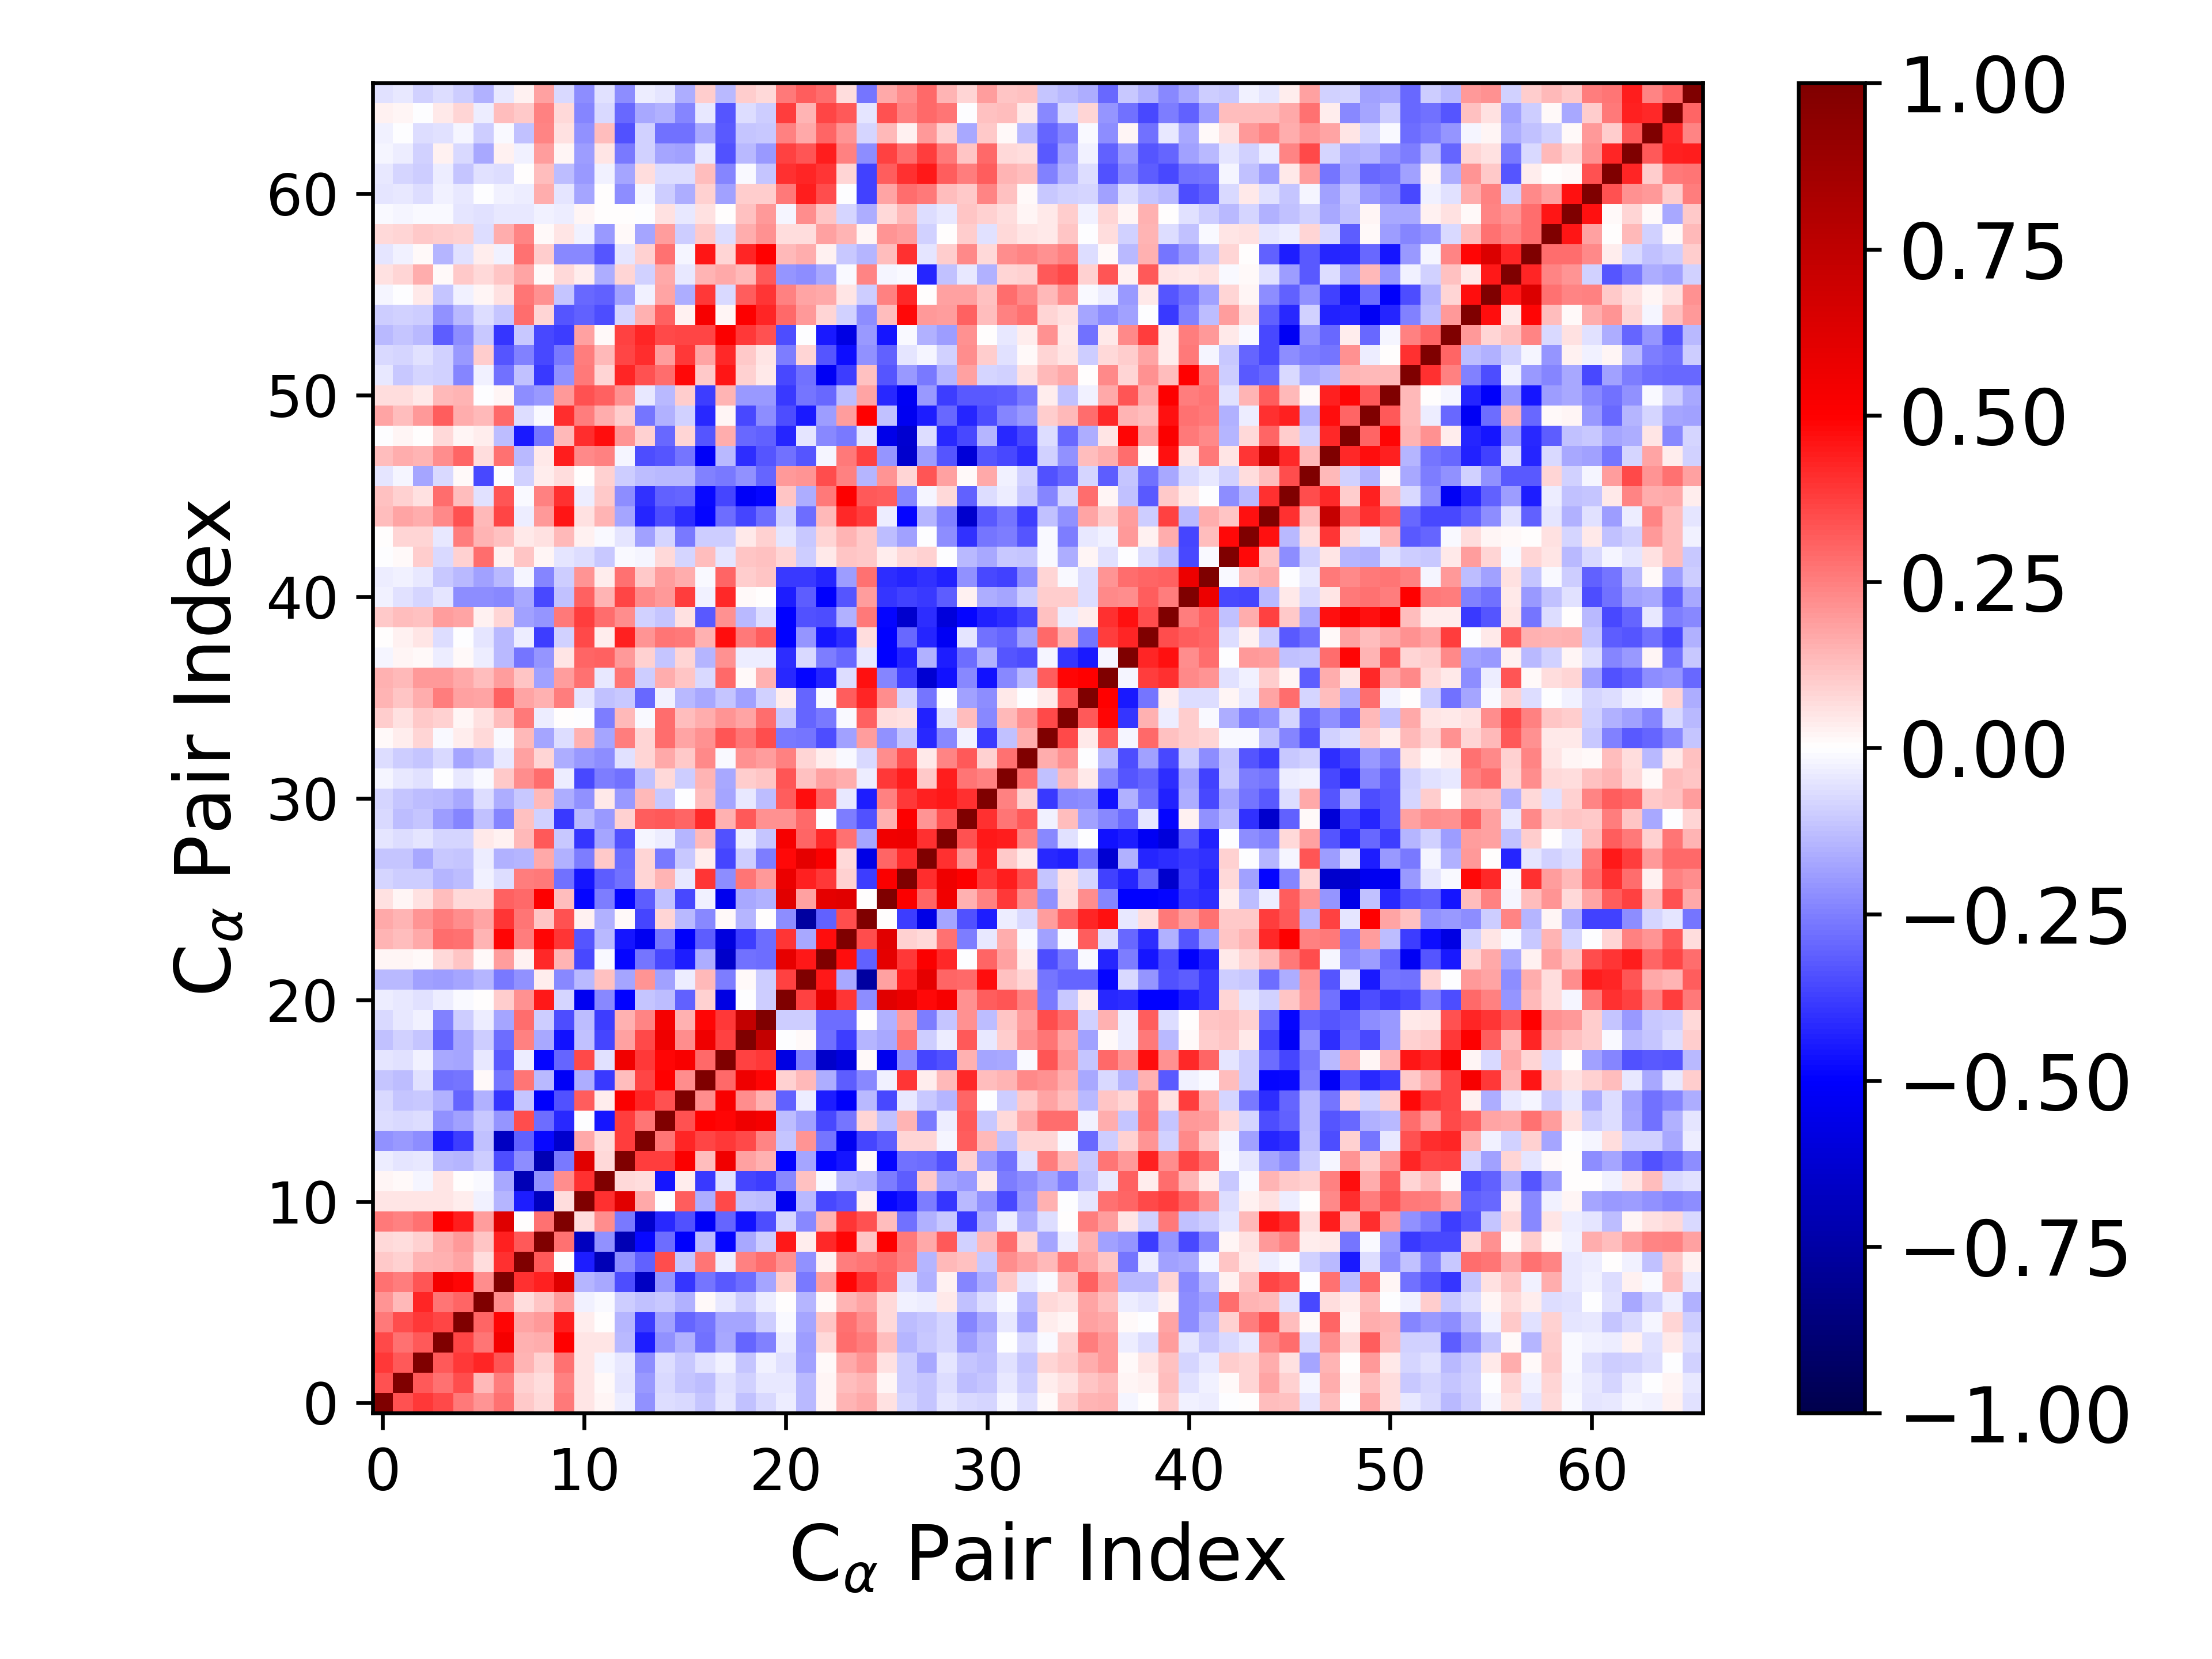

The table this chart was drawn from, first rows:
1.000000000000000000e+00, 3.403082358068033053e-01, 3.852284816737429618e-01, 3.582527457598490006e-01, 2.622389220106869923e-01, 2.043450617917884626e-01, 2.806364505954480060e-01, 1.026176854437896718e-01, 7.032702740828833399e-02, 2.635556457401006525e-01, 4.767761152961664389e-02, 1.739670225957631530e-02, -3.667374224620967987e-02, -2.164487054446372072e-01, -6.774965005980940203e-02, -7.744905729242680670e-02, -1.141020682725242125e-01, -5.301855990143704289e-02, -1.205631808224782997e-01, -7.533872963061606642e-02, -3.828481739143518164e-02, -1.403938701749319617e-01, 2.207319236156959213e-02, 1.449279570381944715e-01
3.403082358068033053e-01, 1.000000000000000000e+00, 3.271835675289350709e-01, 2.771264387381134342e-01, 3.484387439887697280e-01, 1.372763292886359510e-01, 2.559540962736634451e-01, 9.069227497299534035e-02, 6.912415518040043727e-02, 2.433383103347958598e-01, 5.047768331053370527e-02, 1.248459427798157169e-02, -5.030346506457507305e-02, -1.965202443667217469e-01, -7.254241832762903242e-02, -1.136940413303521719e-01, -1.291877412788557389e-01, -5.754679928414568879e-02, -9.359614050638974392e-02, -4.431790013762386404e-02, -4.595859289988395158e-02, -1.328336826331926734e-01, 2.046014271797131148e-02, 1.268401142571194129e-01
3.852284816737429618e-01, 3.271835675289350709e-01, 1.000000000000000000e+00, 3.262255159598017040e-01, 3.904271125756395011e-01, 4.280147723921820524e-01, 3.341606125976348540e-01, 1.453325809054798190e-01, 8.674760797323530226e-02, 2.782035530445508553e-01, 5.001653617278967873e-02, -2.205970982238372041e-02, -4.215754034954045243e-02, -2.221846601850671066e-01, -6.546737226107894603e-02, -1.059558546422233599e-01, -6.071480614575355123e-02, -2.981258029060514930e-02, -1.104368295064191013e-01, -2.614064370671052157e-02, -5.496593695115727790e-02, -1.830462522829553185e-01, 1.326098497838787416e-02, 1.653951602116058017e-01
3.582527457598490006e-01, 2.771264387381134342e-01, 3.262255159598017040e-01, 1.000000000000000000e+00, 3.656756512442495000e-01, 2.672782866320580486e-01, 5.387639409261865131e-01, 1.529516275197201070e-01, 1.639981209692307207e-01, 4.956062583429962087e-01, 5.293532479090849036e-02, 4.914003396005190566e-02, -1.399913950107250227e-01, -4.433605718546488883e-01, -2.146478436564445980e-01, -1.553285714141171003e-01, -2.740411862197964510e-01, -1.703370644050125338e-01, -2.995657668062331469e-01, -2.439837460572849004e-01, -3.473544202100487671e-02, -1.913635724080918754e-01, 7.635352728748344420e-02, 2.825368405248397385e-01
2.622389220106869923e-01, 3.484387439887697280e-01, 3.904271125756395011e-01, 3.656756512442495000e-01, 1.000000000000000000e+00, 2.974698699783230871e-01, 4.882686061602993788e-01, 1.746189501739935923e-01, 1.967741871750728622e-01, 4.388356101519901853e-01, 3.325205197445180866e-02, 6.715467637118131610e-04, -1.459500561065805169e-01, -3.750988974343104077e-01, -1.861241977123763158e-01, -2.979152673706085275e-01, -2.681823133847019425e-01, -1.788720698879003035e-01, -1.789574834587435437e-01, -9.526697764271870039e-02, -1.358182608191673725e-02, -1.727528690029551117e-01, 1.097729342691962651e-01, 2.794243507633425994e-01
2.043450617917884626e-01, 1.372763292886359510e-01, 4.280147723921820524e-01, 2.672782866320580486e-01, 2.974698699783230871e-01, 1.000000000000000000e+00, 2.232518206446593712e-01, 6.465720580751241342e-02, 1.160087946870473619e-01, 1.914429584687412644e-01, -3.105942117338616679e-02, -1.439098144055500801e-02, -9.828523517218425154e-02, -1.174642620711216084e-01, -1.016048150439943371e-01, -1.531987294281088874e-01, 1.460368820097207067e-02, -4.204758213522257621e-02, -9.600183123440213240e-02, -3.463917821908452099e-02, 6.771536973540439111e-03, -1.451143182872988158e-01, 9.021353111112906387e-03, 1.427387136878548735e-01
2.806364505954480060e-01, 2.559540962736634451e-01, 3.341606125976348540e-01, 5.387639409261865131e-01, 4.882686061602993788e-01, 2.232518206446593712e-01, 1.000000000000000000e+00, 4.041453894648486256e-01, 4.349303955600665739e-01, 6.238287906197529376e-01, -1.444343075094259021e-01, -1.679263575384395968e-01, -3.509713079624386389e-01, -6.695805672093094740e-01, -2.080127240495955598e-01, -3.933470939176710313e-01, -2.675164733894346281e-01, -3.217803346579999890e-01, -2.860465564530992322e-01, -1.793667186747890663e-01, 1.000554093821368201e-01, -2.635138470602119698e-01, 1.879701901110530649e-01, 4.915094687824471675e-01
1.026176854437896718e-01, 9.069227497299534035e-02, 1.453325809054798190e-01, 1.529516275197201070e-01, 1.746189501739935923e-01, 6.465720580751241342e-02, 4.041453894648486256e-01, 1.000000000000000000e+00, 3.215058546498094638e-01, 4.050344097898892978e-03, -4.427793624508061243e-01, -6.958836981926059817e-01, -2.230014853876695624e-01, -3.092725271393338971e-01, 3.467180097605354616e-01, -1.147390546401811234e-01, 2.719470491068037288e-01, -3.557161014965315449e-02, 2.460711416563184650e-01, 2.877848862534911900e-01, 2.142274473133066737e-01, -2.159309184841818052e-01, 2.699779419557696639e-02, 2.500890068903778851e-01
7.032702740828833399e-02, 6.912415518040043727e-02, 8.674760797323530226e-02, 1.639981209692307207e-01, 1.967741871750728622e-01, 1.160087946870473619e-01, 4.349303955600665739e-01, 3.215058546498094638e-01, 1.000000000000000000e+00, 2.799925614932979312e-01, -6.746449312690152578e-01, -2.135201042795634163e-01, -7.081133802164134572e-01, -4.807632996798577585e-01, -2.821897510797760633e-01, -5.042960543314704003e-01, -1.351833107090405772e-01, -4.873915268998038064e-01, -1.662423782119271665e-01, -1.001841222464746883e-01, 4.481979988719720920e-01, 3.766245624556861793e-02, 4.160293499855797217e-01, 4.909440690038335275e-01
2.635556457401006525e-01, 2.433383103347958598e-01, 2.782035530445508553e-01, 4.956062583429962087e-01, 4.388356101519901853e-01, 1.914429584687412644e-01, 6.238287906197529376e-01, 4.050344097898892978e-03, 2.799925614932979312e-01, 1.000000000000000000e+00, 6.825947249506301995e-02, 2.263217017524367103e-01, -2.614580333441247628e-01, -6.347525170328723876e-01, -4.192264935036144613e-01, -3.366527347575738460e-01, -5.172301054880981130e-01, -2.971351513215159112e-01, -4.618819807843159708e-01, -3.467329461555047065e-01, -7.843927313751795916e-02, -2.318023778292128967e-01, 1.430222242899422680e-01, 3.938095367100916122e-01
4.767761152961664389e-02, 5.047768331053370527e-02, 5.001653617278967873e-02, 5.293532479090849036e-02, 3.325205197445180866e-02, -3.105942117338616679e-02, -1.444343075094259021e-01, -4.427793624508061243e-01, -6.746449312690152578e-01, 6.825947249506301995e-02, 1.000000000000000000e+00, 4.016871731049002636e-01, 6.158621232431181758e-01, 1.659107559333422299e-01, -1.156621219052530059e-03, 3.200226297369160311e-01, -1.631136043919061418e-01, 3.537456404554216727e-01, -1.232929448068949690e-01, -1.307177718036492409e-01, -5.378048360713181264e-01, -1.373071088922308836e-01, -3.545611663825266047e-01, -3.317397741410191836e-01
1.739670225957631530e-02, 1.248459427798157169e-02, -2.205970982238372041e-02, 4.914003396005190566e-02, 6.715467637118131610e-04, -1.439098144055500801e-02, -1.679263575384395968e-01, -6.958836981926059817e-01, -2.135201042795634163e-01, 2.263217017524367103e-01, 4.016871731049002636e-01, 1.000000000000000000e+00, 7.661371464262900499e-02, 6.616407345537859974e-02, -4.604094286313165640e-01, 3.489101821038994439e-02, -3.891880111005491250e-01, -5.768213806743858335e-02, -3.608048125583333543e-01, -3.811398045560272507e-01, -2.278010929055614420e-01, 1.246837790881580726e-01, -1.334531800784258433e-02, -1.361165147568871858e-01
-3.667374224620967987e-02, -5.030346506457507305e-02, -4.215754034954045243e-02, -1.399913950107250227e-01, -1.459500561065805169e-01, -9.828523517218425154e-02, -3.509713079624386389e-01, -2.230014853876695624e-01, -7.081133802164134572e-01, -2.614580333441247628e-01, 6.158621232431181758e-01, 7.661371464262900499e-02, 1.000000000000000000e+00, 3.807169961081463549e-01, 3.805088858235446958e-01, 5.107986463966932567e-01, 1.270129783735493845e-01, 5.497306650616705648e-01, 1.870603897559554307e-01, 1.494079623394397316e-01, -4.925043317170601509e-01, -1.752117610756529220e-01, -4.887941770571914146e-01, -4.589273075578343963e-01
-2.164487054446372072e-01, -1.965202443667217469e-01, -2.221846601850671066e-01, -4.433605718546488883e-01, -3.750988974343104077e-01, -1.174642620711216084e-01, -6.695805672093094740e-01, -3.092725271393338971e-01, -4.807632996798577585e-01, -6.347525170328723876e-01, 1.659107559333422299e-01, 6.616407345537859974e-02, 3.807169961081463549e-01, 1.000000000000000000e+00, 2.691358074787522647e-01, 4.232130373503812382e-01, 3.612411444914483405e-01, 3.899763003753047852e-01, 3.527090889039039556e-01, 2.396284544073193634e-01, -1.128045955504246023e-01, 2.083446062993629666e-01, -2.677453956080594888e-01, -5.389702531215939674e-01
-6.774965005980940203e-02, -7.254241832762903242e-02, -6.546737226107894603e-02, -2.146478436564445980e-01, -1.861241977123763158e-01, -1.016048150439943371e-01, -2.080127240495955598e-01, 3.467180097605354616e-01, -2.821897510797760633e-01, -4.192264935036144613e-01, -1.156621219052530059e-03, -4.604094286313165640e-01, 3.805088858235446958e-01, 2.691358074787522647e-01, 1.000000000000000000e+00, 3.412563137142889946e-01, 4.939350526655158502e-01, 4.867356849342445169e-01, 5.553900778106092284e-01, 5.359910747193251668e-01, -1.312099542052723722e-01, -1.825553903624300700e-01, -3.576145273923814760e-01, -2.701407179279528004e-01
-7.744905729242680670e-02, -1.136940413303521719e-01, -1.059558546422233599e-01, -1.553285714141171003e-01, -2.979152673706085275e-01, -1.531987294281088874e-01, -3.933470939176710313e-01, -1.147390546401811234e-01, -5.042960543314704003e-01, -3.366527347575738460e-01, 3.200226297369160311e-01, 3.489101821038994439e-02, 5.107986463966932567e-01, 4.232130373503812382e-01, 3.412563137142889946e-01, 1.000000000000000000e+00, 2.251565661551446218e-01, 5.207557372837197107e-01, 2.231869084524558955e-01, 1.551814248452409728e-01, -3.115489282262430826e-01, -3.501500763938610039e-02, -4.382053603089332006e-01, -5.109022297270953139e-01
-1.141020682725242125e-01, -1.291877412788557389e-01, -6.071480614575355123e-02, -2.740411862197964510e-01, -2.681823133847019425e-01, 1.460368820097207067e-02, -2.675164733894346281e-01, 2.719470491068037288e-01, -1.351833107090405772e-01, -5.172301054880981130e-01, -1.631136043919061418e-01, -3.891880111005491250e-01, 1.270129783735493845e-01, 3.612411444914483405e-01, 4.939350526655158502e-01, 2.251565661551446218e-01, 1.000000000000000000e+00, 2.946889573724782996e-01, 5.557644626896153239e-01, 4.918801578436081123e-01, 8.820434966374017527e-02, 1.332602542594242545e-01, -1.601264245444537215e-01, -3.199937841588479936e-01
-5.301855990143704289e-02, -5.754679928414568879e-02, -2.981258029060514930e-02, -1.703370644050125338e-01, -1.788720698879003035e-01, -4.204758213522257621e-02, -3.217803346579999890e-01, -3.557161014965315449e-02, -4.873915268998038064e-01, -2.971351513215159112e-01, 3.537456404554216727e-01, -5.768213806743858335e-02, 5.497306650616705648e-01, 3.899763003753047852e-01, 4.867356849342445169e-01, 5.207557372837197107e-01, 2.946889573724782996e-01, 1.000000000000000000e+00, 3.691987627115820292e-01, 3.843664409923552294e-01, -5.776948604331125781e-01, -2.514732558557620790e-01, -6.459871394440324099e-01, -5.912758387313451491e-01
-1.205631808224782997e-01, -9.359614050638974392e-02, -1.104368295064191013e-01, -2.995657668062331469e-01, -1.789574834587435437e-01, -9.600183123440213240e-02, -2.860465564530992322e-01, 2.460711416563184650e-01, -1.662423782119271665e-01, -4.618819807843159708e-01, -1.232929448068949690e-01, -3.608048125583333543e-01, 1.870603897559554307e-01, 3.527090889039039556e-01, 5.553900778106092284e-01, 2.231869084524558955e-01, 5.557644626896153239e-01, 3.691987627115820292e-01, 1.000000000000000000e+00, 7.320771906013540109e-01, -3.699196912104812333e-03, 1.333598400535586717e-02, -2.763430759982859475e-01, -3.777290320370932930e-01
-7.533872963061606642e-02, -4.431790013762386404e-02, -2.614064370671052157e-02, -2.439837460572849004e-01, -9.526697764271870039e-02, -3.463917821908452099e-02, -1.793667186747890663e-01, 2.877848862534911900e-01, -1.001841222464746883e-01, -3.467329461555047065e-01, -1.307177718036492409e-01, -3.811398045560272507e-01, 1.494079623394397316e-01, 2.396284544073193634e-01, 5.359910747193251668e-01, 1.551814248452409728e-01, 4.918801578436081123e-01, 3.843664409923552294e-01, 7.320771906013540109e-01, 1.000000000000000000e+00, -9.402662520284406356e-02, -9.773778526152553103e-02, -2.834812017853511334e-01, -2.863013525616143751e-01
-3.828481739143518164e-02, -4.595859289988395158e-02, -5.496593695115727790e-02, -3.473544202100487671e-02, -1.358182608191673725e-02, 6.771536973540439111e-03, 1.000554093821368201e-01, 2.142274473133066737e-01, 4.481979988719720920e-01, -7.843927313751795916e-02, -5.378048360713181264e-01, -2.278010929055614420e-01, -4.925043317170601509e-01, -1.128045955504246023e-01, -1.312099542052723722e-01, -3.115489282262430826e-01, 8.820434966374017527e-02, -5.776948604331125781e-01, -3.699196912104812333e-03, -9.402662520284406356e-02, 1.000000000000000000e+00, 3.708891573793288710e-01, 5.883761212866744916e-01, 3.908572268507240488e-01
-1.403938701749319617e-01, -1.328336826331926734e-01, -1.830462522829553185e-01, -1.913635724080918754e-01, -1.727528690029551117e-01, -1.451143182872988158e-01, -2.635138470602119698e-01, -2.159309184841818052e-01, 3.766245624556861793e-02, -2.318023778292128967e-01, -1.373071088922308836e-01, 1.246837790881580726e-01, -1.752117610756529220e-01, 2.083446062993629666e-01, -1.825553903624300700e-01, -3.501500763938610039e-02, 1.332602542594242545e-01, -2.514732558557620790e-01, 1.333598400535586717e-02, -9.773778526152553103e-02, 3.708891573793288710e-01, 1.000000000000000000e+00, 4.473178228251948885e-01, -1.683037674157167318e-01
2.207319236156959213e-02, 2.046014271797131148e-02, 1.326098497838787416e-02, 7.635352728748344420e-02, 1.097729342691962651e-01, 9.021353111112906387e-03, 1.879701901110530649e-01, 2.699779419557696639e-02, 4.160293499855797217e-01, 1.430222242899422680e-01, -3.545611663825266047e-01, -1.334531800784258433e-02, -4.887941770571914146e-01, -2.677453956080594888e-01, -3.576145273923814760e-01, -4.382053603089332006e-01, -1.601264245444537215e-01, -6.459871394440324099e-01, -2.763430759982859475e-01, -2.834812017853511334e-01, 5.883761212866744916e-01, 4.473178228251948885e-01, 1.000000000000000000e+00, 4.744476777891039054e-01
1.449279570381944715e-01, 1.268401142571194129e-01, 1.653951602116058017e-01, 2.825368405248397385e-01, 2.794243507633425994e-01, 1.427387136878548735e-01, 4.915094687824471675e-01, 2.500890068903778851e-01, 4.909440690038335275e-01, 3.938095367100916122e-01, -3.317397741410191836e-01, -1.361165147568871858e-01, -4.589273075578343963e-01, -5.389702531215939674e-01, -2.701407179279528004e-01, -5.109022297270953139e-01, -3.199937841588479936e-01, -5.912758387313451491e-01, -3.777290320370932930e-01, -2.863013525616143751e-01, 3.908572268507240488e-01, -1.683037674157167318e-01, 4.744476777891039054e-01, 1.000000000000000000e+00
1.642330808644552886e-01, 1.472863548302674741e-01, 2.084912065778950496e-01, 2.507872338787868194e-01, 2.238866696014378543e-01, 1.725204006010134239e-01, 3.947748874834927646e-01, 2.691948236244410819e-01, 1.142666558424115936e-01, 3.409612622301509410e-01, 2.618128006518563936e-02, -1.555074748821234920e-01, 1.431414348836080284e-02, -3.645004506124596144e-01, 8.221271256987003340e-02, -1.402335718528237574e-01, -2.272052068410051473e-01, 1.403114194650116955e-02, -1.467088056705231347e-01, 3.042116176041075905e-04, -2.205344912005614555e-01, -7.621157833933630554e-01, -3.098860996485914843e-01, 3.493455143698978027e-01
5.993626269628912068e-02, 1.719229148961889941e-02, 5.522750718477919402e-02, 1.286131145672047005e-01, 7.174449593473061770e-02, 7.503194579421498811e-02, 3.118604214365791050e-01, 2.948368719615012123e-01, 5.067245722585520529e-01, 1.296415872380675405e-01, -4.920142344137848345e-01, -2.569274926444627405e-01, -4.921064779324663685e-01, -3.188735071864576831e-01, -1.235985769291878672e-01, -3.527207328742079651e-01, -2.975528489912076385e-02, -5.452920406721651903e-01, -1.702283413573988380e-01, -1.521824115269139743e-01, 6.145365055946360178e-01, 1.865170197888718351e-01, 5.968060305926446985e-01, 6.099269203224794156e-01
-8.010110891079613715e-02, -9.714640696579272816e-02, -9.745417543181325581e-02, -1.479187384262429517e-01, -1.319519172322875522e-01, -2.367818685383563798e-02, -6.496226199259513834e-02, 2.541341727088817781e-01, 2.596847983701517926e-01, -2.794287975523321865e-01, -4.536370542242473269e-01, -3.181081926297428253e-01, -2.759781747043816291e-01, 8.552301037218965063e-02, 1.478760477902683890e-01, -4.326398025720070567e-02, 3.921345132280642520e-01, -2.202374153823592751e-01, 2.724187554227570640e-01, 1.978697640644096478e-01, 5.725756851089554011e-01, 4.304101634142478705e-01, 3.866702800820956409e-01, 9.340468560649362040e-02
-1.132486171208340470e-01, -1.117910335221719009e-01, -1.653041821349283402e-01, -1.072437788719123597e-01, -1.141872130938032803e-01, -3.160816277936367297e-02, -1.531985043186241680e-01, -1.412154588599378591e-01, 1.704594245055621460e-01, -1.523772424863816533e-01, -2.575267893756394422e-01, 1.022916379290303573e-01, -2.871723975532347595e-01, 8.511257684520058542e-02, -2.605386301449322262e-01, -1.084231934562059074e-01, 3.575833592530029692e-02, -3.613499137376297576e-01, -9.643888724758381548e-02, -2.557663290592558925e-01, 4.787560735205572682e-01, 5.987620654191672109e-01, 5.128668463525666299e-01, 7.655254463498209483e-02
-4.818663151280989237e-02, -6.871941398402185708e-02, -5.213416432480142554e-02, -8.391334931248137230e-02, -8.334962958743816208e-02, 4.507815252955556934e-02, 3.066810858143301233e-02, 1.359255130348256402e-01, 3.204449103770855012e-01, -1.066111558491082412e-01, -3.974216657685267218e-01, -1.789020148969995561e-01, -3.365782289110818559e-01, -2.237934874372270871e-02, -3.139505017971159356e-02, -1.426512867517445993e-01, 1.394432007568740250e-01, -3.401808258760539716e-01, -3.871412249698281960e-02, -1.128676942253390714e-01, 5.309331433852113591e-01, 2.977875789251153149e-01, 4.147002050081761704e-01, 2.751574623735452696e-01
-7.208662527104217621e-02, -1.252061926310855111e-01, -1.158763720105990686e-01, -1.904288716241946677e-01, -2.374566669135349251e-01, -1.173097445500161512e-01, -2.407726516449010534e-01, 1.232921235502950630e-01, -9.337501110239598834e-02, -3.845562752353632319e-01, -1.347051914306332809e-01, -2.013596993958888526e-01, 9.313298152883742187e-02, 3.161329240708989907e-01, 3.228604488778551440e-01, 3.045585861041316122e-01, 4.200039936135340768e-01, 1.519027637766686145e-01, 3.230632632132292015e-01, 2.180759905517396513e-01, 2.137978340279729772e-01, 2.926033207726170260e-01, -4.109736890046970272e-03, -2.572552802252707771e-01
-8.513953871292674613e-02, -1.140432455906659759e-01, -1.293743540145947668e-01, -1.405873716394423767e-01, -1.684704186446032981e-01, -6.623184675385614117e-02, -1.564587923608849462e-01, -1.042871698861373847e-01, 1.369300745566822686e-01, -1.602031254421410200e-01, -2.115192813555333562e-01, 4.305756770264015237e-02, -2.017697269778742641e-01, 1.366682681169902325e-01, -1.090018514150146584e-01, -1.400586316134263837e-03, 1.274329054743287559e-01, -1.749009022344280850e-01, -4.356004584743706359e-02, -1.301681939833526369e-01, 3.161516246057272661e-01, 4.730758759220085041e-01, 3.002327270294352091e-01, -4.464003842462901939e-02
-1.581777337636166431e-02, -4.641540382058057662e-02, -5.523902222456428257e-02, -1.717879749140820405e-03, -4.612327587887504049e-02, -8.030764699724114719e-03, 1.043367843080950652e-01, 2.223264836577686643e-01, 2.834306852396313303e-01, -3.442402757148030346e-02, -3.533889374421143592e-01, -2.574165794843860100e-01, -2.803576514587342028e-01, -1.179771059832938895e-01, 7.203311423104497013e-02, -9.579260080737951599e-02, 1.483263606908147847e-01, -1.665392942931105680e-01, 9.438764580777232738e-02, 1.107539350176520859e-01, 3.359245063443157542e-01, 1.214258948815977041e-01, 1.863682136325271743e-01, 1.593411362562723310e-01
-6.308496030872172422e-02, -9.422313792584924297e-02, -1.099631195481340085e-01, -7.335778643922673259e-02, -1.771731213637308400e-01, -1.365781991774513981e-01, -4.213893389163092529e-02, 1.804727096494503635e-01, 8.094940552035598258e-02, -1.632027275881290651e-01, -1.983507380054394531e-01, -2.242962689670557896e-01, -6.228462261645103387e-02, 8.575840490508980507e-02, 1.687010859343889002e-01, 1.048118819012571895e-01, 2.281953844599803050e-01, -1.310049463160455584e-02, 2.155881325585466135e-01, 1.939330999786698928e-01, 2.428971869356252311e-01, 8.468138547366781121e-02, 3.740747171223441497e-02, -8.932218420836406103e-03
9.598133817905465590e-03, 3.277366112848043023e-02, 7.826451269052868420e-02, -9.684482552147367224e-03, 3.809498529400937722e-02, 7.600586259759907481e-02, -1.334902799031469425e-02, 1.359253006496116967e-01, -1.739831200252451582e-01, -6.758607455685289311e-02, 1.502329515199121446e-01, -1.771799107085541281e-01, 2.503050188093402517e-01, 8.352494448889505319e-02, 2.881484560900968717e-01, 1.772190491747763774e-01, 2.126387130115495461e-01, 3.348203300799440507e-01, 2.698102587894973814e-01, 3.469928784148803569e-01, -2.625959289445691791e-01, -2.677498286111951176e-01, -3.445442904109392579e-01, -1.871716079644493713e-01
9.933061900483174111e-02, 5.574166415912344685e-02, 1.049914324875713123e-01, 8.872357271036319937e-02, 1.905646049415263624e-02, 5.513259951023829347e-02, 1.291073551729738644e-01, 2.608259939716771059e-01, -3.759297428241877015e-02, 4.674668655708539428e-03, -3.037467192008432015e-03, -2.528221177087448535e-01, 1.366144426965223702e-01, -1.522552649853475479e-02, 2.861867235752426075e-01, 1.319110978977206805e-01, 1.599190014812992555e-01, 2.035370642380499584e-01, 1.790737512173181112e-01, 2.855912687860702737e-01, -1.078521559519978745e-01, -2.992826156457615294e-01, -2.639423329753787795e-01, -1.214368703610716957e-02
1.449703562143655755e-01, 1.118261682575369120e-01, 1.631473079514347557e-01, 2.575810742841793122e-01, 1.867660059577395393e-01, 1.788410353417165533e-01, 3.113596799612776689e-01, 1.795842026623887533e-01, 1.500828945255958669e-01, 2.541642391226484055e-01, -4.947223272810894606e-02, -1.218562808252229290e-01, -1.071900331755133023e-01, -2.896054455736717381e-01, -2.539683993583302310e-02, -1.385570451780133161e-01, -1.661264567018577165e-01, -1.138545213328446826e-01, -1.847227024917876825e-01, -8.692426971165735650e-02, 3.396557474366441315e-02, -3.042850072802013028e-01, -9.063388719774547603e-03, 3.133081653059816007e-01
1.491474506014616175e-01, 1.341376992466800089e-01, 1.990880186613969427e-01, 2.025924923479042739e-01, 1.713271797156543930e-01, 1.279536856036312398e-01, 1.876503075480165927e-01, 1.113236856883712961e-01, -1.828722146052661202e-01, 1.908598990395335981e-01, 2.771273763626718178e-01, -4.519844305120705730e-02, 2.732489852844346978e-01, -9.729815044170297966e-02, 1.631127971073194904e-01, 1.116320724863425484e-01, -7.692547605169847147e-02, 2.961919477802555933e-01, 1.034661792411633446e-02, 1.488814947012165879e-01, -4.217376732890923963e-01, -4.859990678777655893e-01, -4.244092547434224483e-01, -6.798114072118534301e-02
-1.842449261288194029e-02, 2.210796033427265758e-02, 1.062744369528588473e-02, -3.356868788604198267e-02, 1.479755786924441714e-02, -3.683311887533919499e-02, -1.346960857511971532e-01, -2.721869515842582632e-01, -2.058006204612179701e-01, 5.237746572995538585e-02, 3.015978418731800059e-01, 3.088038548318824961e-01, 1.974706846022307172e-01, 9.283596882063703537e-02, -1.167455445907313732e-01, 8.387761545930641494e-02, -1.440026108396633420e-01, 2.130931532283065477e-01, -3.804613956539230901e-02, -3.546611220463293662e-02, -4.093831226695405778e-01, -7.413286684423349426e-02, -2.514323622563038318e-01, -2.925377337292506819e-01
3.620554583688888241e-03, 2.723714413996999179e-02, 5.006027217180812616e-02, -6.539993533342641774e-02, -2.329516206277990140e-03, -4.695421733744744447e-02, -1.358412428463314225e-01, -3.308155196871057080e-02, -3.754325713080592930e-01, -8.867728310359862531e-02, 3.569292294238651242e-01, 3.169061223827050744e-02, 4.363176652175781434e-01, 2.036730777840325690e-01, 2.685596486098158486e-01, 2.638075868307607208e-01, 1.550802666430170784e-01, 4.728124517030913854e-01, 2.633193507353983054e-01, 3.164157140701601145e-01, -4.978318573971851624e-01, -2.074281455054400869e-01, -4.598032159223901516e-01, -4.098811664884497441e-01
1.075232748368947222e-01, 1.291947601542559887e-01, 1.182628256485215162e-01, 1.932204397361944048e-01, 1.776050399946673131e-01, 2.823536819820506721e-02, 8.254851374178590051e-02, -1.804980121625246459e-01, -2.066288104663257241e-01, 2.625900445991015131e-01, 3.760912156155543640e-01, 2.822199233649169137e-01, 2.234510985809995687e-01, -8.648577693631918917e-02, -1.137089343103250966e-01, 6.162827291068606606e-02, -3.213269096310197304e-01, 2.163425942802285340e-01, -1.329634093093179370e-01, -6.313132083868194799e-02, -4.966026623431555320e-01, -3.404871471305202513e-01, -3.497666138361695820e-01, -1.515182170305584275e-01
-2.765340418971395930e-02, -5.669969626570245391e-02, -8.290807806690725368e-02, -5.021577150587838018e-02, -2.259617624532014590e-01, -2.202532914600638381e-01, -2.291011121017408059e-01, -1.692533430060581823e-01, -3.569568834795626699e-01, -1.204029160469620024e-01, 3.075733930490526791e-01, 1.406986125276234456e-01, 3.629323054036980301e-01, 2.323587690091344637e-01, 2.009139877168799881e-01, 3.787277186025375109e-01, -2.614975099218491000e-02, 4.144738037639376649e-01, 1.464339321455943033e-02, 1.870680262841584868e-03, -4.385437584362705254e-01, -3.128781733997064718e-01, -5.040324066542737347e-01, -3.313871948599357853e-01
-3.824776879074003044e-02, -3.050300854912761303e-02, -4.267758362295222263e-02, -1.044496745552032924e-01, -1.338440621006976583e-01, -1.830900861437020632e-01, -1.329776966804065430e-01, -2.291457045731307499e-02, -2.380021256429468712e-01, -9.446254615311774905e-02, 2.072202140205862686e-01, 3.299391825670950490e-02, 2.808614462542223800e-01, 1.093607586268508236e-01, 1.937992203315758999e-01, 1.627444246739324640e-01, -1.258078362690692557e-02, 3.024231610718445262e-01, 9.676005399736307966e-02, 1.156262092721824647e-01, -3.845355266521593429e-01, -3.879227681750903045e-01, -4.273738685870712151e-01, -1.890288695762607774e-01
-7.091894941507112353e-03, 9.074222346877422463e-03, 9.394758220479676458e-02, -7.258254762931565240e-02, 8.790349315213681625e-02, 2.879632854352935922e-01, 2.648402638752339264e-02, 1.124442214498014569e-01, 1.704192597544828755e-02, -5.238158310011493957e-02, -6.683470988841300198e-02, -1.092343461139889532e-01, -8.247425390386265917e-03, -1.795513394949115049e-02, 7.689908646378341983e-02, -8.205070150537323304e-02, 1.321107888368326100e-01, -4.804153529967362252e-02, 1.163621425573913015e-01, 1.234103765399930941e-01, 8.051066683360814935e-02, -9.923982940258004037e-02, 3.968539912616302068e-02, 1.163189073958432185e-01
6.880041932104382328e-03, 8.380510546585651088e-02, 8.155331786787541060e-02, -4.242132184589081367e-02, 2.532288515171451926e-01, 1.417903053002548819e-01, 1.172730949030242747e-01, 4.423201432632260094e-02, 5.531881201937674519e-02, 1.343674963696279978e-01, 2.619238019843158141e-02, -9.855767145382892877e-03, -5.022954267547842522e-02, -1.823290770341928213e-01, -8.159206613945686748e-02, -2.647722285783019602e-01, -9.697854379587808604e-02, -9.977233583493996805e-02, 4.251168444516862516e-02, 8.813075749303742046e-02, -4.918494854338433669e-02, -1.060328508009018428e-01, 8.514091794880766784e-02, 1.474100922299701188e-01
1.263181254586931423e-01, 1.721509991869430989e-01, 1.590215681626662714e-01, 2.280105396123341122e-01, 3.435603215757505047e-01, 1.333550482340034316e-01, 3.610102720170766943e-01, -3.129001407241730620e-02, 1.973550976071477836e-01, 4.538217590259088774e-01, 5.721158154557384051e-02, 1.427556104385343805e-01, -1.782064186444791698e-01, -4.236412894284635744e-01, -3.474855835946149551e-01, -4.134886881789571200e-01, -4.860581427467428051e-01, -2.836370365153043083e-01, -3.669971304942931667e-01, -2.873128986605510971e-01, -9.210208114476663155e-02, -2.823283326613201805e-01, 1.389482020103133542e-01, 4.169521602495291912e-01
1.236471060163008839e-01, 8.852533470673366878e-02, 5.706982762011966748e-02, 2.850798556302154840e-01, 1.314294063023745962e-01, -5.633134025385884425e-02, 3.346905558108042578e-01, -1.368720663862181552e-02, 2.426450515407936881e-01, 4.036374302122765489e-01, -3.890164458432163186e-02, 1.074653106329175045e-01, -2.245137024804100545e-01, -4.006379652842896877e-01, -3.114977452808566638e-01, -2.972140277105875805e-01, -4.825507963013976331e-01, -3.637125536929743941e-01, -5.184450025418358976e-01, -4.916946932047315810e-01, 1.113705416569045065e-01, -1.566267674552101474e-01, 2.589263060540726857e-01, 5.067722455940764092e-01
-4.932423783688277136e-02, -2.083293787735382430e-02, -1.737331098406470486e-01, -7.291630678637059382e-02, 1.207745898561516339e-02, -3.569708692946685358e-01, -6.418075932612168563e-03, -8.938495934493576045e-02, 3.676841826932335938e-02, 6.743312060033704314e-02, 9.948100356456158512e-04, 9.273164031643275906e-02, -9.644129574840111518e-02, -1.312088992643499763e-01, -1.397892161180254722e-01, -1.367907811880767488e-01, -2.457258423960012594e-01, -2.622658083175091193e-01, -2.131507213354628394e-01, -3.011805859738045932e-01, 1.981666413086699552e-01, 2.081618293829554656e-01, 3.496511034429389264e-01, 2.445024299120949485e-01
1.267178574153967063e-01, 1.593610430285751223e-01, 1.430271996592215877e-01, 2.221944422093044824e-01, 3.004474297626537060e-01, 7.021380335006170703e-02, 2.753915676521612177e-01, -1.383029015897114800e-01, 3.971163321675150876e-02, 4.429932739318717116e-01, 2.326035371844791533e-01, 2.499225919368002757e-01, -2.272303416078594665e-02, -3.506155056283852822e-01, -3.354086365896405963e-01, -2.670150226278408256e-01, -5.187546865160816978e-01, -1.376448567057651229e-01, -4.088352518208944741e-01, -3.347810918186768792e-01, -2.763240957149422639e-01, -3.318953269436066833e-01, -1.853568163764958768e-02, 2.648894554518637090e-01
-2.067693917359373149e-03, 2.186606960715680587e-02, 5.549702435938547521e-03, 7.420568080788385312e-02, 1.881583939638313552e-02, 3.707433377866421048e-02, -1.327495607679287370e-01, -4.483988589204860875e-01, -2.680989403181521791e-01, 1.366462574262438390e-01, 4.068412496743266660e-01, 4.742133341194085250e-01, 2.052796548232509177e-01, 9.175596328876586827e-02, -2.967273292369469462e-01, 8.544067545237409023e-02, -3.312213437017316742e-01, 1.581793450802281564e-01, -2.895596331298976867e-01, -3.108437178795978584e-01, -4.268123277496017054e-01, -5.223820525932747205e-02, -2.325511378005739593e-01, -2.623297447879148758e-01
1.725363986670097882e-01, 1.327444526391424184e-01, 2.019867507458928402e-01, 3.153618081297429043e-01, 1.611385309597918869e-01, 1.380560442721261716e-01, 2.900040843161087456e-01, -6.912951519034903070e-02, -1.514250072125470671e-02, 4.136749003797845492e-01, 2.538259931450061457e-01, 1.586510494004043925e-01, 9.423458988902212730e-02, -2.698788225196075974e-01, -1.547365743092666279e-01, -8.711465736224288658e-02, -4.152241950627730271e-01, 1.639321650326087607e-02, -3.522572671181555259e-01, -2.212667386957905269e-01, -3.455265407608543726e-01, -4.499348479806026257e-01, -1.907107139267382456e-01, 1.879276774249038218e-01
6.425762919792102346e-02, 6.861654539675271502e-02, 3.961829466930278515e-02, 1.365609546625300430e-01, 1.422267333939177814e-01, -5.905971985250273171e-03, 2.292841409581140855e-02, -2.226616816980230562e-01, -1.976161584675785732e-01, 2.027532014215801814e-01, 3.371907091411410762e-01, 3.062160404579033490e-01, 2.111265480434002528e-01, -3.951367512858341979e-02, -1.388397647613786035e-01, 9.936039008053099142e-02, -3.791787545630579404e-01, 1.455518200949748320e-01, -1.972871794376710730e-01, -2.002722062957805194e-01, -3.865775553369490414e-01, -2.662879884281360021e-01, -2.907071130892190935e-01, -1.277060122328726455e-01
-4.326314203893306259e-02, -1.069570071291246621e-01, -8.262050158278429202e-02, -9.197046754967677651e-02, -2.402127140599062127e-01, -2.991533100813415294e-02, -2.764932535669069602e-01, -1.219051566622287308e-01, -3.858068165505601499e-01, -2.122319863879847945e-01, 2.593027298016779558e-01, 7.813154339654525271e-02, 4.259095411134194431e-01, 3.415872628191737870e-01, 2.830110442967355699e-01, 4.779333622042133967e-01, 1.026475319331407732e-01, 4.568432984041431721e-01, 8.890263018625554903e-02, 4.493477893309926613e-02, -3.570956911229666297e-01, -2.765708611110513360e-01, -5.259638305615406129e-01, -3.766709679130931243e-01
-7.168179721260235782e-02, -8.211945730052060133e-02, -5.647004335724834651e-02, -8.838671783058746345e-02, -2.029604415085100033e-01, 9.454930305981130989e-02, -3.330503155451210451e-01, -2.493667720847636271e-01, -3.581874097929108602e-01, -2.633990255513143919e-01, 2.515881632218998631e-01, 1.345683179020321363e-01, 3.645985916724325815e-01, 4.079716002723917656e-01, 1.890182322988846475e-01, 3.863471103347845270e-01, 1.739970800656963079e-01, 4.184888480334044703e-01, 1.049377012551795108e-01, 4.904969450024836142e-02, -2.548603217617293470e-01, 7.891466803477333036e-02, -3.332378034139490408e-01, -4.753199596816633510e-01
-1.384563379799394756e-01, -1.145514909559081640e-01, -1.388383826650038677e-01, -3.147980736271354663e-01, -2.209779144061720657e-01, -1.069599199562294017e-01, -3.964532419745472880e-01, -1.082062547855055651e-01, -3.537988822475981454e-01, -3.820383331010489547e-01, 1.838150688249856335e-01, 8.310784314769550582e-03, 3.675020186574712855e-01, 4.231544503239770827e-01, 3.554592462839418765e-01, 3.610428389052049991e-01, 3.604122377366667518e-01, 5.103782125592833951e-01, 3.833564495469521938e-01, 3.435727425681274760e-01, -3.455105059790780087e-01, -4.831987763358195492e-03, -4.466163794641725415e-01, -5.725422967983967437e-01
-9.419162361354793678e-02, -8.796943004414546630e-02, -9.620653836910011969e-02, -2.174045598844852878e-01, -1.400325305841109702e-01, -6.524812203290716872e-02, -1.114776415075134364e-01, 2.884063423489248712e-01, 8.240360120515712039e-02, -3.358394231694365462e-01, -3.084658075943063626e-01, -3.497747562594875625e-01, -7.844913020084527677e-02, 1.537851967411397736e-01, 3.064511302719866714e-01, 2.442619160383207796e-02, 5.248494522362771031e-01, 2.171714029197489154e-02, 5.043473861722209683e-01, 4.262514775356728292e-01, 2.916989625381123385e-01, 1.992447164009583938e-01, 8.135685356157153214e-02, -8.840974462875951512e-02
-1.897022468522931854e-02, -1.036701368562713017e-03, 4.261138975074805352e-02, -1.147403421737544782e-01, -2.484276882400964295e-02, 1.842504930478623681e-02, 6.206235909009727436e-02, 2.698720975215525009e-01, 2.160962067581118640e-01, -1.170650018141518173e-01, -2.917098317350053094e-01, -3.056891206271724615e-01, -1.835100621304373847e-01, -2.700724488485477942e-02, 1.793244579563036956e-01, -1.590457300969131404e-01, 3.899983692395085910e-01, -7.285853384106594222e-02, 3.151477108520915893e-01, 3.973596844980972764e-01, 2.432602470731343725e-01, 1.788840676376155514e-01, 1.709570331929691211e-01, 5.191981243229715215e-02
5.992423806444448914e-02, 8.178228179986729574e-02, 1.570025080755828029e-01, 1.145691427919266932e-02, 1.032045602408057094e-01, 7.446526307999898342e-02, 1.154048404787576809e-01, 1.789609687881500710e-01, 8.449552986515403152e-03, 7.773229864395422850e-02, 3.768093002817973769e-02, -1.599067874259200439e-01, 8.045394827038485075e-02, -8.613402769051699270e-02, 1.715840776962085090e-01, -3.978066879749620616e-02, 1.452859993545005113e-01, 1.641302613627670104e-01, 1.372024367271827139e-01, 3.245352349703514161e-01, -2.062087354356129110e-01, -2.208615711196804943e-01, -1.676597856010262066e-01, -9.269408182671077731e-03
-5.382381574305006994e-02, -2.531925389754993705e-02, 1.029884297626929707e-02, -1.449324815896758101e-01, -5.812362609252097467e-02, 3.599678193600228809e-02, -2.699454451252082318e-02, 2.799586092222106637e-01, 9.588946822149592430e-02, -2.327762428653071258e-01, -2.333540073970677697e-01, -3.342894031927460263e-01, -5.039880228831971481e-02, 9.349494853229008140e-02, 2.803937009222264853e-01, -1.858375953112962817e-02, 4.535336371131897804e-01, 8.543445987195776026e-02, 4.220610315758945297e-01, 4.987029889037231656e-01, 1.399781642653833147e-01, 1.601750981770826698e-01, 2.962685529555439401e-02, -1.087083724506026222e-01
7.701827198756078241e-02, 8.208367129307496401e-02, 1.038114097852280843e-01, 9.377654982128597050e-02, 9.186954620857344656e-02, -6.772483589059823117e-02, 1.591150491823561941e-01, 2.420199578314772004e-01, 1.557723194263955536e-02, 5.043760378132809696e-02, -2.676046815879793914e-02, -2.026082180290336709e-01, 1.240098850213744268e-02, -1.729178952018128879e-01, 1.924641108894634967e-01, -9.928964962043518305e-02, 1.060410443011451237e-01, -6.346327271698019856e-02, 1.581879737525381802e-01, 2.149790420135352376e-01, 6.618627000409048333e-02, 6.677807353102375998e-02, 1.815738661015947886e-01, 1.476987934679597769e-01
-1.214392239562333414e-02, -1.583236579556181883e-02, -1.433077526349255636e-02, -7.978283986182074447e-03, -4.888038090709456024e-02, -5.940642802684786838e-02, -3.936974567971278371e-02, -4.050542505732676601e-02, -2.926412257281930940e-02, -3.573440279734928920e-02, 1.772989336788360210e-02, 1.416807022081346045e-03, 7.432808821744299292e-03, -5.640682334554950744e-03, 6.103776518843493509e-02, -4.682924567822649431e-02, 5.785712157408867684e-02, 5.824145544417486109e-03, 1.176727853965275350e-01, 1.970085954123763361e-01, -1.598810085509253659e-02, 2.254806062805758682e-01, 1.155340307652728410e-01, -7.858073773873665291e-02
-4.807676865267310889e-02, -4.149521533417285107e-02, -6.435595322532967899e-02, -2.470376917299479599e-02, -4.285898485919703571e-02, -4.755848321127438896e-03, -3.056606362501409699e-02, -3.713872818398090275e-02, 1.635654262451534113e-01, -4.937781272092242602e-02, -1.789944017759540484e-01, 1.880259351201813084e-03, -2.213524796167647135e-01, -1.769263284928465976e-02, -9.458845587490574691e-02, -1.629659244320557365e-01, 8.632753166623728658e-02, -1.825995736346391063e-01, 9.962718725022209898e-02, 1.004096903415051534e-01, 2.580198095768670430e-01, 4.431857798792187553e-01, 3.456485290687839607e-01, -3.774322929714043259e-03
... 5 more rows
